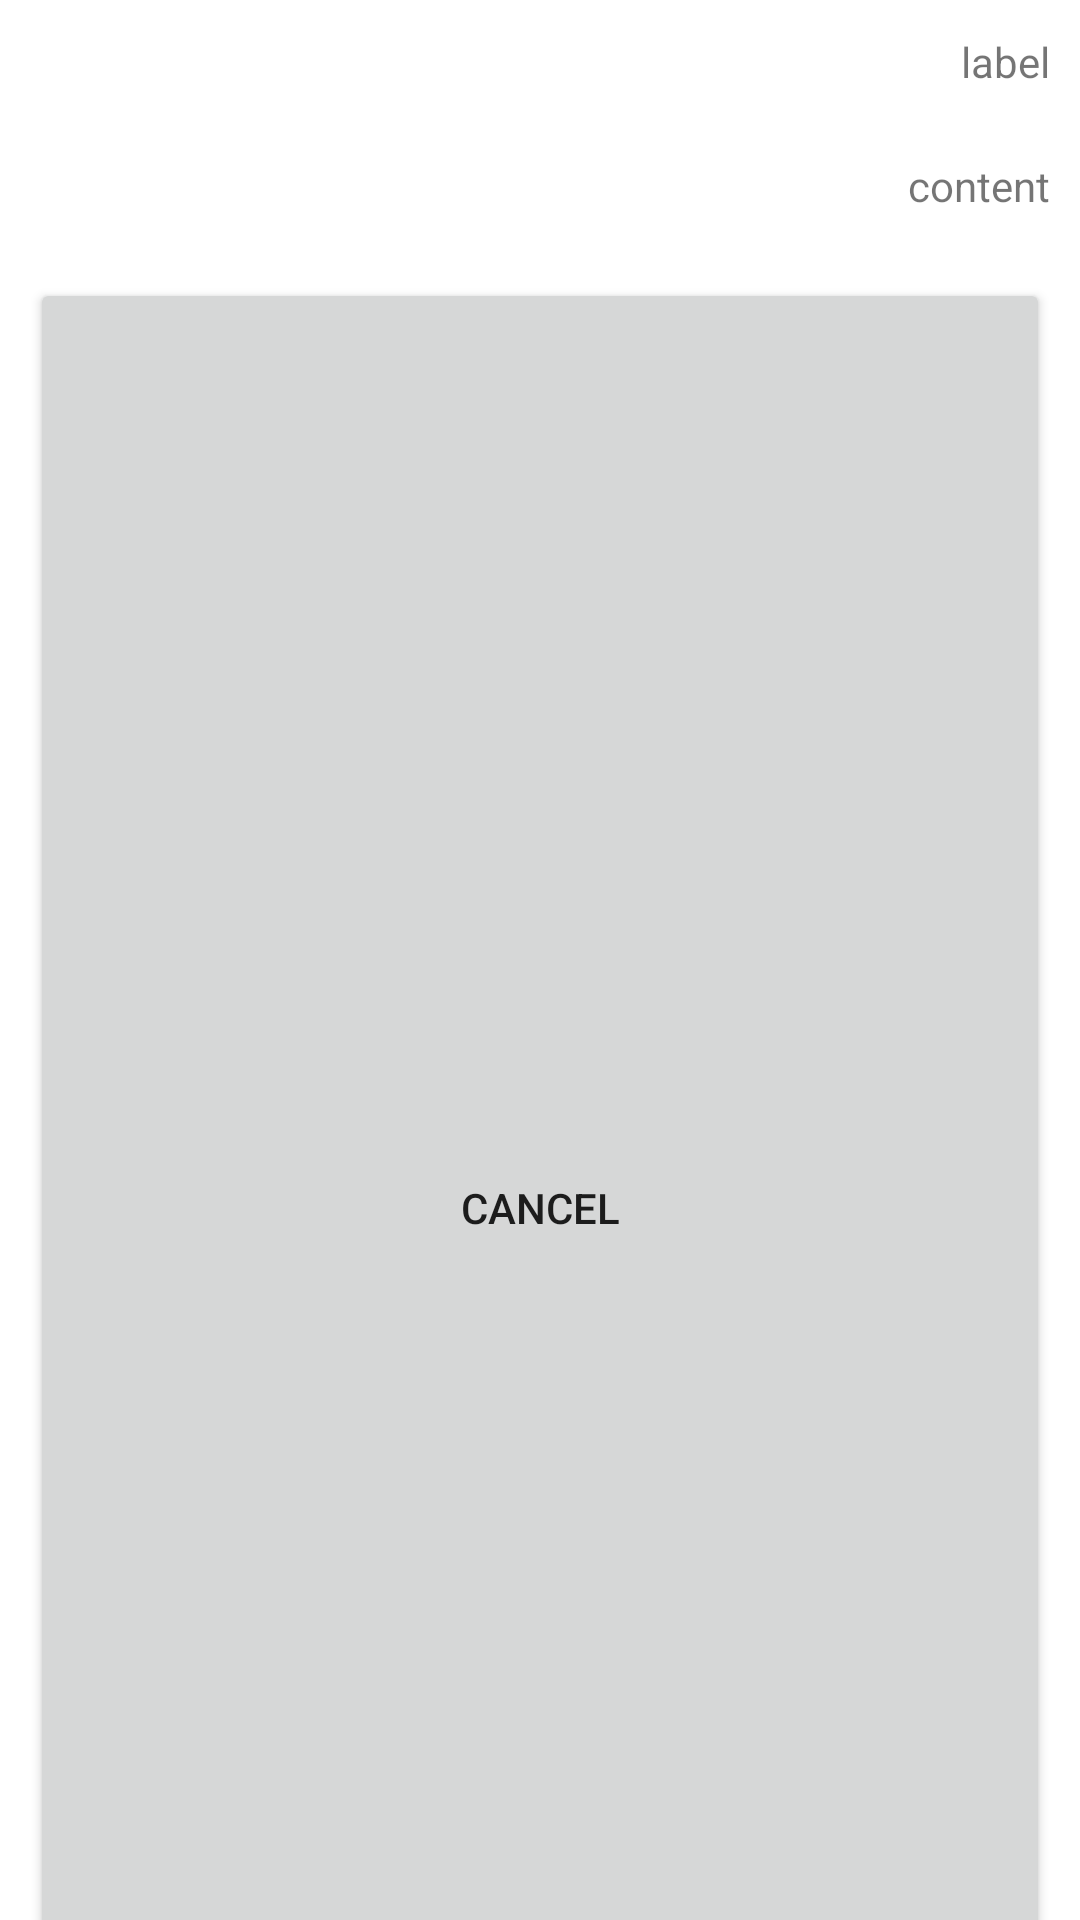

Reconstruct the res/layout file that produces this screen, plus the resources it refers to.
<!-- AndroidManifest.xml: application theme Theme.ALNNode -->
<!-- res/layout/add_service_action_dialog.xml -->
<?xml version="1.0" encoding="utf-8"?>
<GridLayout xmlns:android="http://schemas.android.com/apk/res/android"
    android:layout_width="wrap_content"
    android:layout_height="wrap_content"
    android:columnCount="2">

    <TextView android:id="@+id/titleLabel"
        android:layout_margin="10dp"
        android:layout_width="wrap_content"
        android:layout_height="wrap_content"
        android:layout_gravity="center|right"
        android:text="label"/>

    <EditText android:id="@+id/titleEdit"
        android:layout_width="200dp"
        android:layout_height="wrap_content"/>

    <TextView android:id="@+id/contentLabel"
        android:layout_margin="10dp"
        android:layout_width="wrap_content"
        android:layout_height="wrap_content"
        android:layout_gravity="center|right"
        android:text="content"/>

    <EditText android:id="@+id/contentEdit"
        android:layout_width="200dp"
        android:layout_height="wrap_content"/>

    <Button android:id="@+id/cancel_button"
        android:layout_width="match_parent"
        android:layout_height="match_parent"
        android:layout_margin="10dp"
        android:text="Cancel"/>

    <Button android:id="@+id/ok_button"
        android:layout_width="180dp"
        android:layout_height="match_parent"
        android:layout_margin="10dp"
        android:text="Ok"/>

</GridLayout>
<!-- resources referenced by this layout -->
<resources>
  <style name="Theme.ALNNode" parent="Theme.MaterialComponents.DayNight.DarkActionBar">
          
          <item name="colorPrimary">@color/purple_500</item>
          <item name="colorPrimaryVariant">@color/purple_700</item>
          <item name="colorOnPrimary">@color/white</item>
          
          <item name="colorSecondary">@color/teal_200</item>
          <item name="colorSecondaryVariant">@color/teal_700</item>
          <item name="colorOnSecondary">@color/black</item>
          
          <item name="android:statusBarColor" tools:targetApi="l">?attr/colorPrimaryVariant</item>
          
      </style>
  <color name="purple_500">#FF6200EE</color>
  <color name="purple_700">#FF3700B3</color>
  <color name="white">#FFFFFFFF</color>
  <color name="teal_200">#FF03DAC5</color>
  <color name="teal_700">#FF018786</color>
  <color name="black">#FF000000</color>
</resources>
